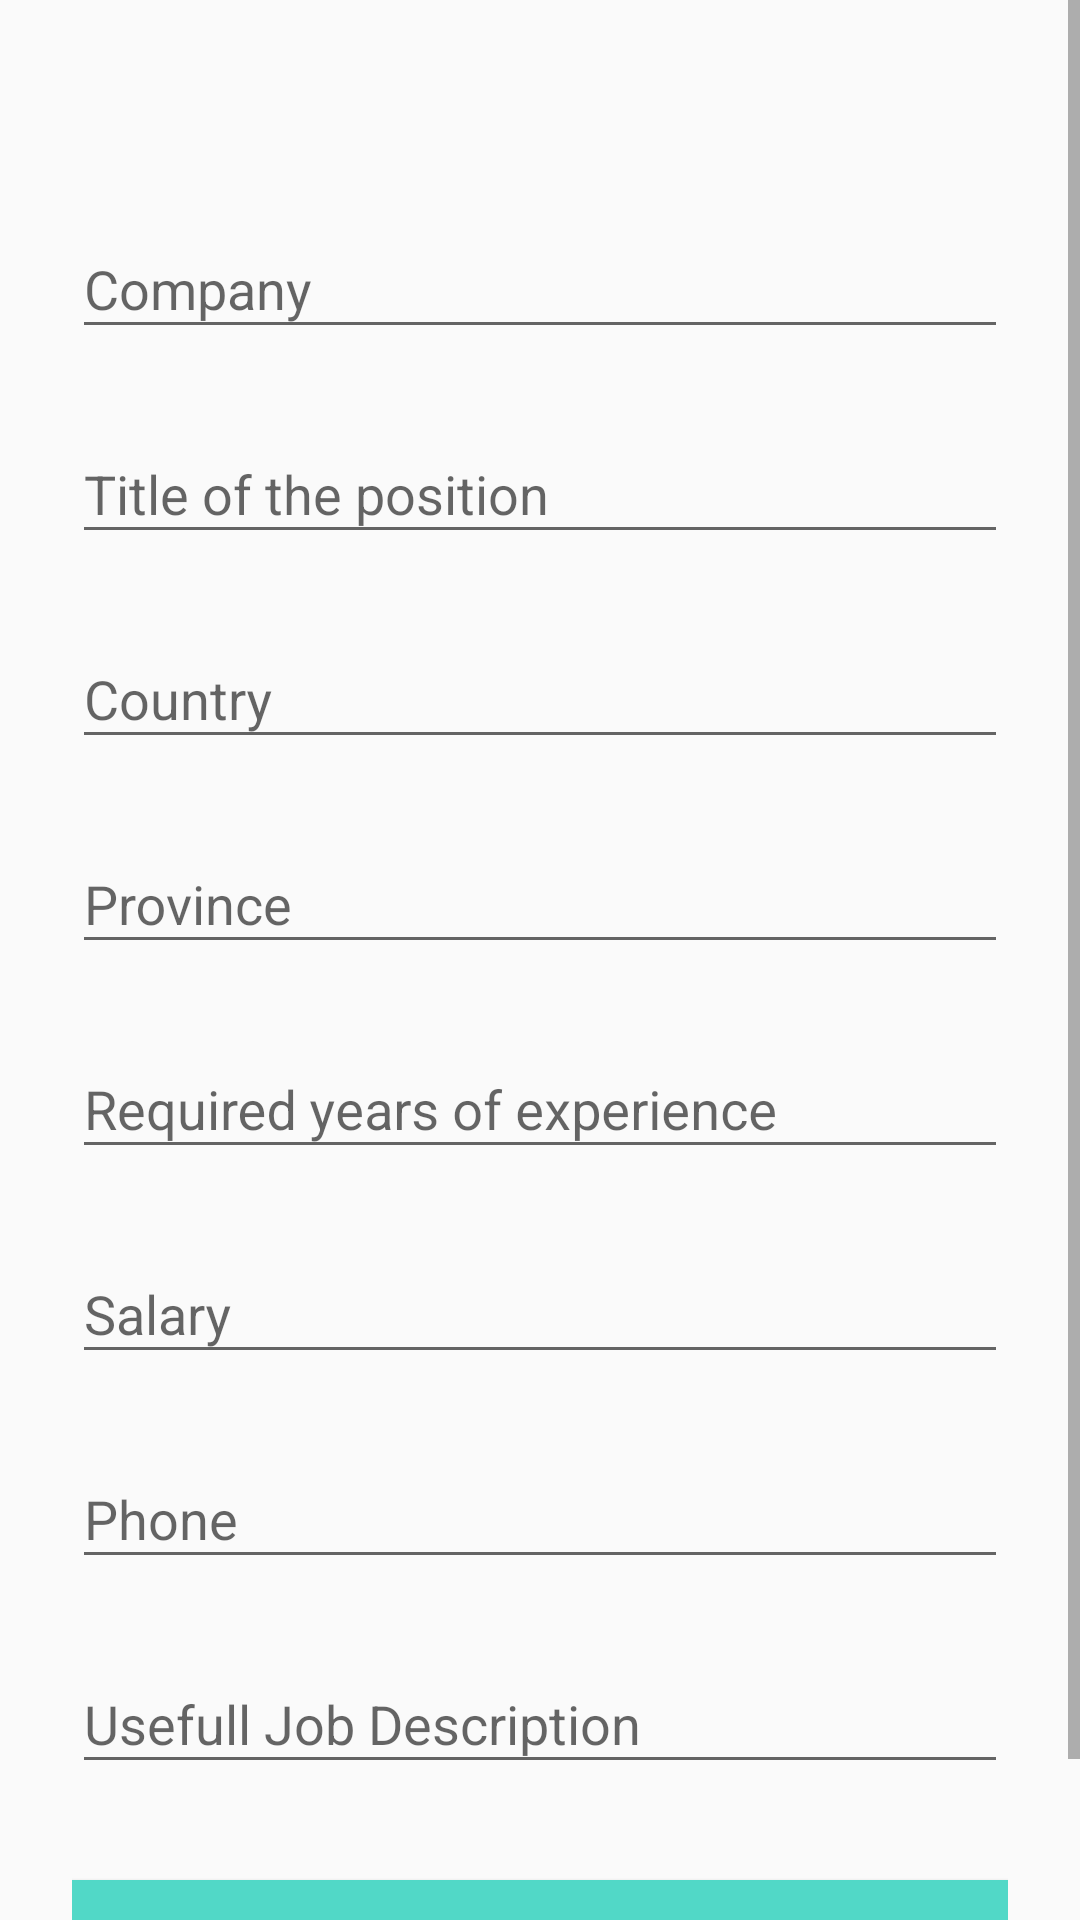

Reconstruct the res/layout file that produces this screen, plus the resources it refers to.
<!-- AndroidManifest.xml: application theme AppTheme -->
<!-- res/layout/activity_hire.xml -->
<?xml version="1.0" encoding="utf-8"?>
<ScrollView
    xmlns:android="http://schemas.android.com/apk/res/android"
    xmlns:app="http://schemas.android.com/apk/res-auto"
    xmlns:tools="http://schemas.android.com/tools"
    tools:context=".activities.ResumeActivity"
    android:layout_width="fill_parent"
    android:layout_height="fill_parent"
    android:fitsSystemWindows="true">

    <LinearLayout
        android:orientation="vertical"
        android:layout_width="match_parent"
        android:layout_height="wrap_content"
        android:paddingTop="56dp"
        android:paddingLeft="24dp"
        android:paddingRight="24dp">




        <com.google.android.material.textfield.TextInputLayout
            android:id="@+id/textInputLayoutCompany"
            android:layout_width="match_parent"
            android:layout_height="wrap_content"
            android:layout_marginTop="8dp"
            android:layout_marginBottom="8dp">

            <com.google.android.material.textfield.TextInputEditText
                android:id="@+id/textInputEditTextCompany"
                android:layout_width="match_parent"
                android:layout_height="wrap_content"
                android:hint="Company"
                android:inputType="textCapWords" />
        </com.google.android.material.textfield.TextInputLayout>


        <com.google.android.material.textfield.TextInputLayout
            android:id="@+id/textInputLayoutPosition"
            android:layout_width="match_parent"
            android:layout_height="wrap_content"
            android:layout_marginTop="8dp"
            android:layout_marginBottom="8dp">

            <com.google.android.material.textfield.TextInputEditText
                android:id="@+id/textInputEditTextPosition"
                android:layout_width="match_parent"
                android:layout_height="wrap_content"
                android:hint="Title of the position"
                android:inputType="textCapWords" />
        </com.google.android.material.textfield.TextInputLayout>


        <com.google.android.material.textfield.TextInputLayout
            android:id="@+id/textInputLayoutJobCountry"
            android:layout_width="match_parent"
            android:layout_height="wrap_content"
            android:layout_marginTop="8dp"
            android:layout_marginBottom="8dp">

            <com.google.android.material.textfield.TextInputEditText
                android:id="@+id/textInputEditTextJobCountry"
                android:layout_width="match_parent"
                android:layout_height="wrap_content"
                android:hint="Country"
                android:inputType="textCapWords" />
        </com.google.android.material.textfield.TextInputLayout>

        <com.google.android.material.textfield.TextInputLayout
            android:id="@+id/textInputLayoutJobProvince"
            android:layout_width="match_parent"
            android:layout_height="wrap_content"
            android:layout_marginTop="8dp"
            android:layout_marginBottom="8dp">

            <com.google.android.material.textfield.TextInputEditText
                android:id="@+id/textInputEditTextJobProvince"
                android:layout_width="match_parent"
                android:layout_height="wrap_content"
                android:hint="Province"
                android:inputType="textCapWords" />
        </com.google.android.material.textfield.TextInputLayout>

        <com.google.android.material.textfield.TextInputLayout
            android:id="@+id/textInputLayoutJobExpYears"
            android:layout_width="match_parent"
            android:layout_height="wrap_content"
            android:layout_marginTop="8dp"
            android:layout_marginBottom="8dp">

            <com.google.android.material.textfield.TextInputEditText
                android:id="@+id/textInputEditTextJobExpYears"
                android:layout_width="match_parent"
                android:layout_height="wrap_content"
                android:hint="Required years of experience"
                android:inputType="number" />
        </com.google.android.material.textfield.TextInputLayout>


        <com.google.android.material.textfield.TextInputLayout
            android:id="@+id/textInputLayoutJobSalary"
            android:layout_width="match_parent"
            android:layout_height="wrap_content"
            android:layout_marginTop="8dp"
            android:layout_marginBottom="8dp">

            <com.google.android.material.textfield.TextInputEditText
                android:id="@+id/textInputEditTextJobSalary"
                android:layout_width="match_parent"
                android:layout_height="wrap_content"
                android:hint="Salary"
                android:inputType="numberDecimal" />
        </com.google.android.material.textfield.TextInputLayout>

        <com.google.android.material.textfield.TextInputLayout
            android:id="@+id/textInputLayoutJobContactPhone"
            android:layout_width="match_parent"
            android:layout_height="wrap_content"
            android:layout_marginTop="8dp"
            android:layout_marginBottom="8dp">

            <com.google.android.material.textfield.TextInputEditText
                android:id="@+id/textInputEditTextJobContactPhone"
                android:layout_width="match_parent"
                android:layout_height="wrap_content"
                android:hint="Phone"
                android:inputType="phone" />
        </com.google.android.material.textfield.TextInputLayout>

        <com.google.android.material.textfield.TextInputLayout
            android:id="@+id/textInputLayoutJobDescription"
            android:layout_width="match_parent"
            android:layout_height="wrap_content"
            android:layout_marginTop="8dp"
            android:layout_marginBottom="8dp">

            <com.google.android.material.textfield.TextInputEditText
                android:id="@+id/textInputEditTextJobDescription"
                android:layout_width="match_parent"
                android:layout_height="wrap_content"
                android:hint="Usefull Job Description"
                android:inputType="textMultiLine"
                android:maxLines="6" />
        </com.google.android.material.textfield.TextInputLayout>


        <androidx.appcompat.widget.AppCompatButton
            android:id="@+id/appCompatButtonPostJob"
            android:layout_width="fill_parent"
            android:layout_height="wrap_content"
            android:layout_marginTop="24dp"
            android:layout_marginBottom="24dp"
            android:background="@color/colorTextHint"
            android:padding="12dp"
            android:text="Post a Job"/>
    </LinearLayout>
</ScrollView>
<!-- resources referenced by this layout -->
<resources>
  <color name="colorTextHint">#51d8c7</color>
  <style name="AppTheme" parent="Theme.AppCompat.Light.DarkActionBar">
          
          <item name="colorPrimary">@color/colorLightBlue</item>
          <item name="colorPrimaryDark">@color/colorLightBlue</item>
          <item name="colorAccent">@color/colorAccent</item>
      </style>
  <color name="colorLightBlue">#04F0DE </color>
  <color name="colorAccent">#FF4081</color>
</resources>
